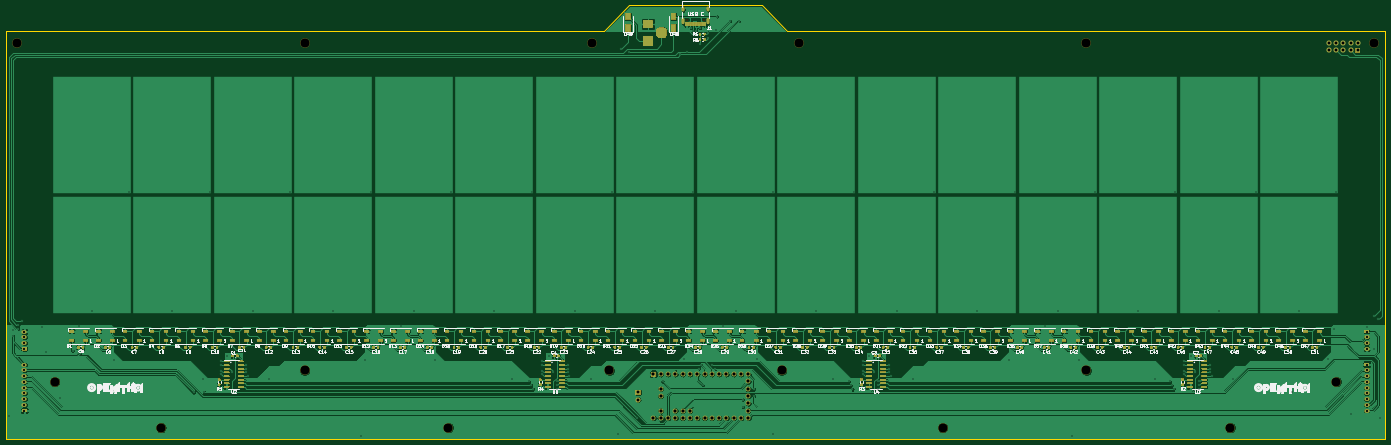
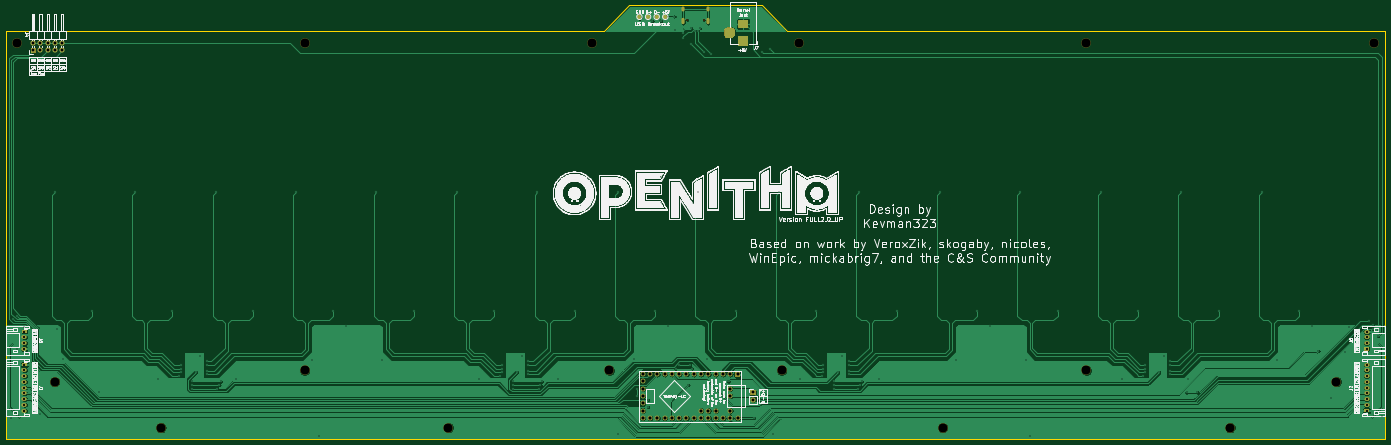
Circuit board: 11 layer files. Board 480.0 x 151.0 mm.
- bottom_copper: OpeNITHM-full-B_Cu.gbr (275307 bytes)
- bottom_mask: OpeNITHM-full-B_Mask.gbr (13549 bytes)
- paste: OpeNITHM-full-B_Paste.gbr (500 bytes)
- bottom_silk: OpeNITHM-full-B_SilkS.gbr (275566 bytes)
- outline: OpeNITHM-full-Edge_Cuts.gbr (984 bytes)
- top_copper: OpeNITHM-full-F_Cu.gbr (563850 bytes)
- top_mask: OpeNITHM-full-F_Mask.gbr (151177 bytes)
- paste: OpeNITHM-full-F_Paste.gbr (67325 bytes)
- top_silk: OpeNITHM-full-F_SilkS.gbr (156269 bytes)
- drill: OpeNITHM-full-NPTH.drl (590 bytes)
- drill: OpeNITHM-full-PTH.drl (4094 bytes)

=== bottom_copper: OpeNITHM-full-B_Cu.gbr (275307 bytes, source omitted) ===
=== bottom_mask: OpeNITHM-full-B_Mask.gbr (13549 bytes, source omitted) ===
=== paste: OpeNITHM-full-B_Paste.gbr ===
G04 #@! TF.GenerationSoftware,KiCad,Pcbnew,(5.1.7)-1*
G04 #@! TF.CreationDate,2021-02-28T23:22:52-05:00*
G04 #@! TF.ProjectId,OpeNITHM-full,4f70654e-4954-4484-9d2d-66756c6c2e6b,rev?*
G04 #@! TF.SameCoordinates,Original*
G04 #@! TF.FileFunction,Paste,Bot*
G04 #@! TF.FilePolarity,Positive*
%FSLAX46Y46*%
G04 Gerber Fmt 4.6, Leading zero omitted, Abs format (unit mm)*
G04 Created by KiCad (PCBNEW (5.1.7)-1) date 2021-02-28 23:22:52*
%MOMM*%
%LPD*%
G01*
G04 APERTURE LIST*
G04 APERTURE END LIST*
M02*

=== bottom_silk: OpeNITHM-full-B_SilkS.gbr (275566 bytes, source omitted) ===
=== outline: OpeNITHM-full-Edge_Cuts.gbr ===
G04 #@! TF.GenerationSoftware,KiCad,Pcbnew,(5.1.7)-1*
G04 #@! TF.CreationDate,2021-02-28T23:22:53-05:00*
G04 #@! TF.ProjectId,OpeNITHM-full,4f70654e-4954-4484-9d2d-66756c6c2e6b,rev?*
G04 #@! TF.SameCoordinates,Original*
G04 #@! TF.FileFunction,Profile,NP*
%FSLAX46Y46*%
G04 Gerber Fmt 4.6, Leading zero omitted, Abs format (unit mm)*
G04 Created by KiCad (PCBNEW (5.1.7)-1) date 2021-02-28 23:22:53*
%MOMM*%
%LPD*%
G01*
G04 APERTURE LIST*
G04 #@! TA.AperFunction,Profile*
%ADD10C,0.150000*%
G04 #@! TD*
G04 APERTURE END LIST*
D10*
X148000000Y-5000000D02*
X171000000Y-5000000D01*
X125000000Y-5000000D02*
X148000000Y-5000000D01*
X180000000Y-14000000D02*
X171000000Y-5000000D01*
X180000000Y-14000000D02*
X388000000Y-14000000D01*
X116000000Y-14000000D02*
X125000000Y-5000000D01*
X-92000000Y-14000000D02*
X-92000000Y-156000000D01*
X388000000Y-156000000D02*
X-92000000Y-156000000D01*
X388000000Y-14000000D02*
X388000000Y-156000000D01*
X-92000000Y-14000000D02*
X116000000Y-14000000D01*
M02*

=== top_copper: OpeNITHM-full-F_Cu.gbr (563850 bytes, source omitted) ===
=== top_mask: OpeNITHM-full-F_Mask.gbr (151177 bytes, source omitted) ===
=== paste: OpeNITHM-full-F_Paste.gbr (67325 bytes, source omitted) ===
=== top_silk: OpeNITHM-full-F_SilkS.gbr (156269 bytes, source omitted) ===
=== drill: OpeNITHM-full-NPTH.drl ===
M48
; DRILL file {KiCad (5.1.7)-1} date 02/28/21 23:22:54
; FORMAT={-:-/ absolute / inch / decimal}
; #@! TF.CreationDate,2021-02-28T23:22:54-05:00
; #@! TF.GenerationSoftware,Kicad,Pcbnew,(5.1.7)-1
; #@! TF.FileFunction,NonPlated,1,2,NPTH
FMAT,2
INCH
T1C0.0256
T2C0.1260
%
G90
G05
T1
X5.713Y-0.3976
X5.9406Y-0.3976
T2
X7.0079Y-5.1969
X0.4724Y-0.7087
X-3.4646Y-0.7087
X0.4724Y-5.1969
X4.4094Y-0.7087
X7.2441Y-0.7087
X2.4409Y-5.9843
X11.1811Y-5.1969
X14.6063Y-5.3543
X13.1496Y-5.9843
X11.1811Y-0.7087
X-1.4961Y-5.9843
X4.6457Y-5.1969
X9.2126Y-5.9843
X15.1181Y-0.7087
X-2.9528Y-5.3543
T0
M30

=== drill: OpeNITHM-full-PTH.drl ===
M48
; DRILL file {KiCad (5.1.7)-1} date 02/28/21 23:22:54
; FORMAT={-:-/ absolute / inch / decimal}
; #@! TF.CreationDate,2021-02-28T23:22:54-05:00
; #@! TF.GenerationSoftware,Kicad,Pcbnew,(5.1.7)-1
; #@! TF.FileFunction,Plated,1,2,PTH
FMAT,2
INCH
T1C0.0157
T2C0.0236
T3C0.0295
T4C0.0394
T5C0.0433
%
G90
G05
T1
X-3.575Y-5.825
X-3.525Y-4.65
X-3.525Y-4.725
X-3.45Y-4.575
X-3.45Y-4.625
X-3.4Y-4.525
X-3.125Y-4.6
X-3.075Y-4.95
X-2.875Y-5.575
X-2.7067Y-4.9311
X-2.6181Y-4.5866
X-2.4409Y-4.3898
X-2.1457Y-5.0591
X-1.9291Y-2.7559
X-1.3386Y-4.3898
X-1.05Y-5.5
X-0.9252Y-5.315
X-0.9Y-5.5
X-0.8268Y-2.7559
X-0.675Y-5.075
X-0.675Y-5.125
X-0.675Y-5.2
X-0.675Y-5.25
X-0.5906Y-5.0
X-0.525Y-5.225
X-0.325Y-5.125
X-0.325Y-5.175
X-0.325Y-5.225
X-0.3Y-5.27
X-0.2362Y-4.3898
X-0.0197Y-5.315
X0.2756Y-2.7559
X0.8661Y-4.3898
X1.2402Y-6.1024
X1.2992Y-5.0591
X1.378Y-2.7559
X1.7913Y-4.5866
X1.9685Y-4.3898
X2.2638Y-5.0591
X2.4803Y-2.7559
X3.0709Y-4.3898
X3.3071Y-5.315
X3.55Y-5.35
X3.575Y-5.4
X3.5827Y-2.7559
X3.6Y-5.45
X3.725Y-5.075
X3.725Y-5.125
X3.725Y-5.2
X3.725Y-5.25
X3.8189Y-5.0
X3.875Y-5.225
X3.925Y-5.35
X3.925Y-5.4
X3.925Y-5.45
X4.075Y-5.125
X4.075Y-5.175
X4.075Y-5.225
X4.1Y-5.27
X4.1732Y-4.3898
X4.3898Y-5.315
X4.685Y-2.7559
X4.7638Y-6.063
X4.8031Y-0.7972
X4.9114Y-0.8366
X5.025Y-5.85
X5.2756Y-4.3898
X5.375Y-5.35
X5.6201Y-0.8661
X5.67Y-5.04
X5.7087Y-0.8366
X5.7677Y-0.5118
X5.7874Y-2.7559
X5.7972Y-0.5512
X5.8366Y-0.5512
X5.875Y-5.175
X5.8858Y-0.5118
X5.8858Y-0.7283
X5.9Y-5.125
X5.925Y-5.4
X5.9941Y-0.5709
X5.9941Y-0.6496
X6.05Y-5.125
X6.1Y-5.175
X6.1122Y-0.5315
X6.1163Y-0.3502
X6.2008Y-4.5866
X6.2992Y-0.4134
X6.378Y-4.3898
X6.4173Y-0.4134
X6.475Y-5.6
X6.475Y-5.7
X6.625Y-5.45
X6.625Y-5.55
X6.6732Y-5.0394
X6.8898Y-2.7559
X6.8898Y-6.063
X7.4803Y-4.3898
X7.7165Y-5.315
X7.925Y-5.35
X7.95Y-5.4
X7.975Y-5.45
X7.9921Y-2.7559
X8.125Y-5.075
X8.125Y-5.125
X8.125Y-5.2
X8.125Y-5.25
X8.2087Y-5.0
X8.275Y-5.225
X8.325Y-5.35
X8.325Y-5.4
X8.325Y-5.45
X8.475Y-5.125
X8.475Y-5.175
X8.475Y-5.225
X8.5Y-5.275
X8.5827Y-4.3898
X8.7992Y-5.315
X9.0945Y-2.7559
X9.685Y-4.3898
X10.1181Y-5.0591
X10.1969Y-2.7559
X10.6102Y-4.5866
X10.7874Y-4.3898
X10.9843Y-6.1024
X11.0827Y-5.0591
X11.2992Y-2.7559
X11.8898Y-4.3898
X12.126Y-5.315
X12.325Y-5.35
X12.35Y-5.4
X12.375Y-5.45
X12.4016Y-2.7559
X12.525Y-5.075
X12.525Y-5.125
X12.525Y-5.2
X12.525Y-5.25
X12.6181Y-5.0
X12.675Y-5.225
X12.725Y-5.35
X12.725Y-5.4
X12.725Y-5.45
X12.875Y-5.125
X12.875Y-5.175
X12.875Y-5.225
X12.9Y-5.275
X12.9921Y-4.3898
X13.189Y-5.315
X13.5039Y-2.7559
X13.9961Y-5.4921
X14.0945Y-4.3898
X14.4882Y-5.0394
X14.5669Y-4.626
X14.6063Y-2.7559
X14.8Y-5.8
X15.025Y-4.6
X15.1181Y-4.9016
X15.125Y-4.45
X15.175Y-4.5
X15.2Y-5.85
T3
X-3.3661Y-4.6654
X-3.3661Y-4.7441
X-3.3661Y-4.8228
X-3.3661Y-4.9016
X-3.3661Y-5.1181
X-3.3661Y-5.1969
X-3.3661Y-5.2756
X-3.3661Y-5.3543
X-3.3661Y-5.4331
X-3.3661Y-5.5118
X-3.3661Y-5.5906
X-3.3661Y-5.6693
X-3.3661Y-5.748
X15.0197Y-5.1181
X15.0197Y-5.1969
X15.0197Y-5.2756
X15.0197Y-5.3543
X15.0197Y-5.4331
X15.0197Y-5.5118
X15.0197Y-5.5906
X15.0197Y-5.6693
X15.0197Y-5.748
X15.0197Y-4.6654
X15.0197Y-4.7441
X15.0197Y-4.8228
X15.0197Y-4.9016
T4
X5.0394Y-5.5
X5.0394Y-5.6
X14.5Y-0.7125
X14.5Y-0.8125
X14.6Y-0.7125
X14.6Y-0.8125
X14.7Y-0.7125
X14.7Y-0.8125
X14.8Y-0.7125
X14.8Y-0.8125
X14.9Y-0.7125
X14.9Y-0.8125
T5
X5.25Y-5.25
X5.25Y-5.85
X5.35Y-5.25
X5.35Y-5.45
X5.35Y-5.55
X5.35Y-5.75
X5.35Y-5.85
X5.45Y-5.25
X5.45Y-5.85
X5.55Y-5.25
X5.55Y-5.75
X5.55Y-5.85
X5.65Y-5.25
X5.65Y-5.75
X5.65Y-5.85
X5.75Y-5.25
X5.75Y-5.75
X5.75Y-5.85
X5.85Y-5.25
X5.85Y-5.85
X5.95Y-5.25
X5.95Y-5.85
X6.05Y-5.25
X6.05Y-5.85
X6.15Y-5.25
X6.15Y-5.85
X6.25Y-5.25
X6.25Y-5.85
X6.35Y-5.25
X6.35Y-5.85
X6.45Y-5.25
X6.45Y-5.85
X6.55Y-5.25
X6.55Y-5.35
X6.55Y-5.45
X6.55Y-5.55
X6.55Y-5.65
X6.55Y-5.75
X6.55Y-5.85
T2
G00X5.6567Y-0.2657
M15
G01X5.6567Y-0.2421
M16
G05
G00X5.6567Y-0.4402
M15
G01X5.6567Y-0.3969
M16
G05
G00X5.9969Y-0.2657
M15
G01X5.9969Y-0.2421
M16
G05
G00X5.9969Y-0.4402
M15
G01X5.9969Y-0.3969
M16
G05
T4
G00X5.2144Y-0.4528
M15
G01X5.1356Y-0.4528
M16
G05
G00X5.2144Y-0.689
M15
G01X5.1356Y-0.689
M16
G05
G00X5.36Y-0.5315
M15
G01X5.36Y-0.6102
M16
G05
T0
M30

